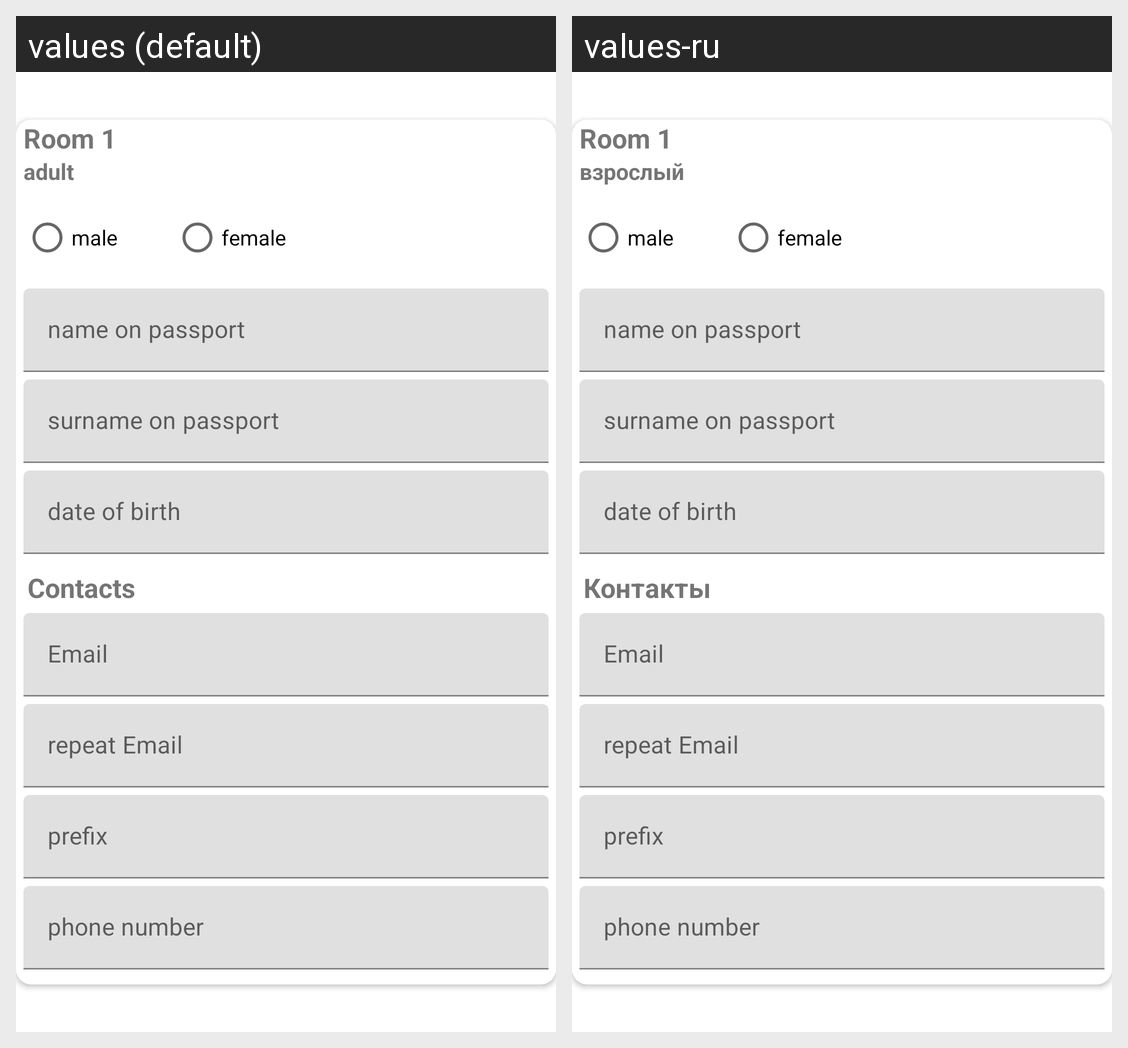

Strings drawn on this Android screen and how each of the app's shown locales translates them:
Android screen res/layout/questionnaire_list.xml rendered under 2 locales, left to right: values (default), values-ru. Device: Nexus 5 (rendered at 1080×1920; each locale shown at half size, 540×960, under a caption strip naming it); theme Theme.SkytoursProject.
Strings drawn on this screen, with the default value and each locale's value (text and hints the layout hard-codes, and strings that could not be matched under every locale, appear in the picture but are not listed):

room_1
  values: Room 1
  values-ru: Room 1  [not translated; the default value is used]

adult
  values: adult
  values-ru: взрослый

male
  values: male
  values-ru: male  [not translated; the default value is used]

female
  values: female
  values-ru: female  [not translated; the default value is used]

name_on_passport
  values: name on passport
  values-ru: name on passport  [not translated; the default value is used]

surname_on_passport
  values: surname on passport
  values-ru: surname on passport  [not translated; the default value is used]

date_of_birth
  values: date of birth
  values-ru: date of birth  [not translated; the default value is used]

contacts
  values: Contacts
  values-ru: Контакты

email
  values: Email
  values-ru: Email  [not translated; the default value is used]

repeat_email
  values: repeat Email
  values-ru: repeat Email  [not translated; the default value is used]

prefix
  values: prefix
  values-ru: prefix  [not translated; the default value is used]

phone_number
  values: phone number
  values-ru: phone number  [not translated; the default value is used]
